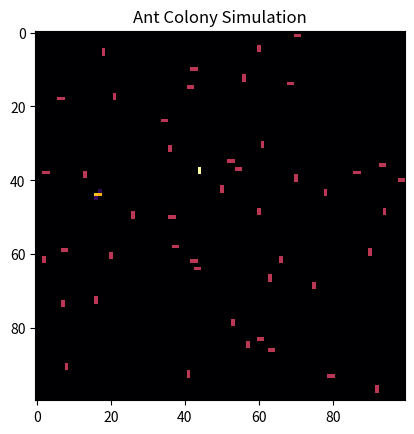

Write the Python code that produced this figure.
import numpy as np
import matplotlib.pyplot as plt

# Define parameters
grid_size = 100
num_ants = 50
evaporation_rate = 0.01
deposit_amount = 1

# Initialize grid and ants
pheromone_grid = np.zeros((grid_size, grid_size))
ants = np.random.randint(0, grid_size, (num_ants, 2))

# Define movement function
def move_ant(ant, pheromone_grid):
    x, y = ant
    moves = [((x-1)%grid_size, y), ((x+1)%grid_size, y), (x, (y-1)%grid_size), (x, (y+1)%grid_size)]
    move_pheromones = [pheromone_grid[m] for m in moves]
    total_pheromone = sum(move_pheromones)
    if total_pheromone == 0:
        return moves[np.random.randint(4)]
    probabilities = [p / total_pheromone for p in move_pheromones]
    return moves[np.random.choice(4, p=probabilities)]

# Simulation loop
steps = 100
for step in range(steps):
    new_pheromone_grid = pheromone_grid * (1 - evaporation_rate)
    for i in range(num_ants):
        ants[i] = move_ant(ants[i], pheromone_grid)
        new_pheromone_grid[ants[i][0], ants[i][1]] += deposit_amount
    pheromone_grid = new_pheromone_grid

# Plot the pheromone grid
plt.imshow(pheromone_grid, cmap='inferno')
plt.title("Ant Colony Simulation")
plt.show()
